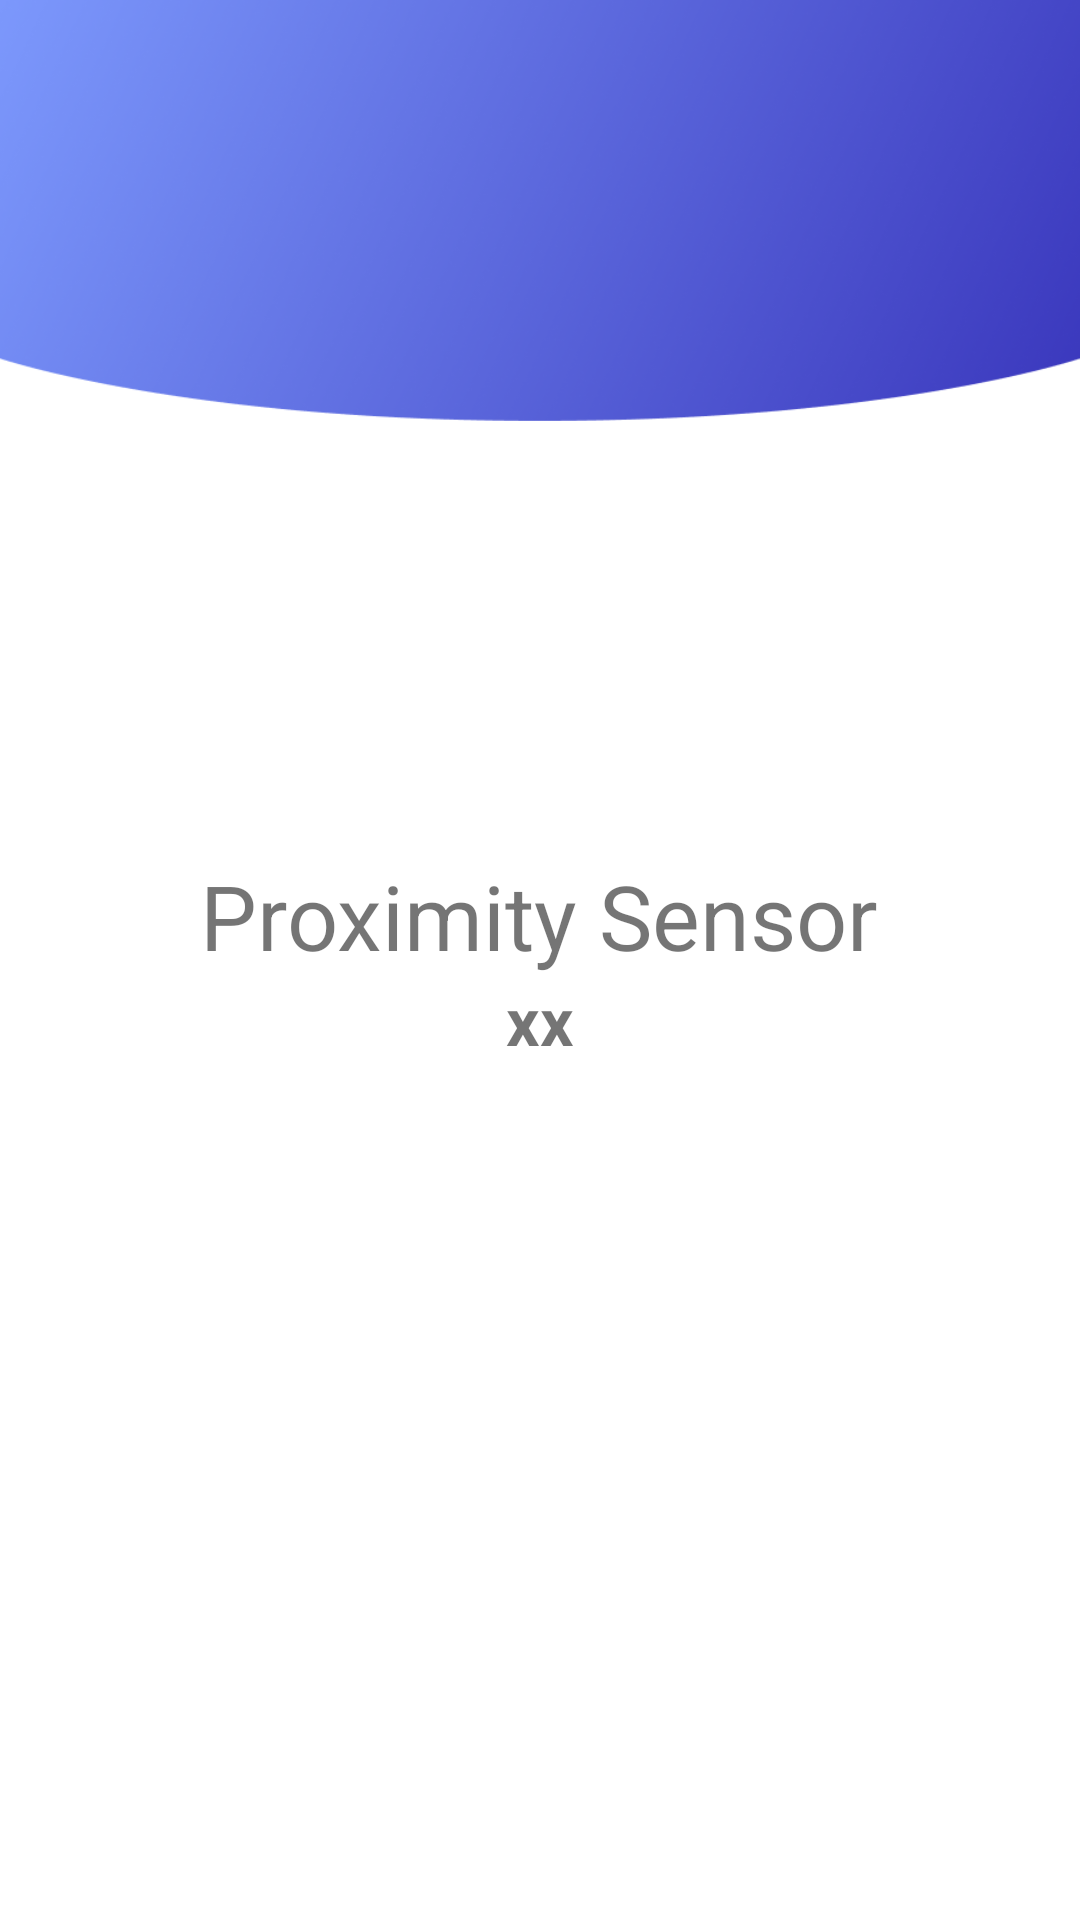

Layout XML and referenced resources for this Android screen:
<!-- AndroidManifest.xml: application theme Theme.RahoolFood -->
<!-- res/layout/activity_my_sensor.xml -->
<?xml version="1.0" encoding="utf-8"?>
<LinearLayout xmlns:android="http://schemas.android.com/apk/res/android"
    xmlns:app="http://schemas.android.com/apk/res-auto"
    xmlns:tools="http://schemas.android.com/tools"
    android:layout_width="match_parent"
    android:orientation="vertical"
    android:gravity="center"
    android:background="@drawable/bgnew"
    android:layout_height="match_parent"
    tools:context=".MySensor">


    <TextView
        android:text="Proximity Sensor"
        android:textSize="30dp"
        android:layout_width="wrap_content"
        android:layout_height="wrap_content"/>

    <TextView
        android:id="@+id/tv_sensor"
        android:textSize="22dp"
        android:textStyle="bold"
        android:text="xx"
        android:layout_width="wrap_content"
        android:layout_height="wrap_content"/>

</LinearLayout>
<!-- resources referenced by this layout -->
<resources>
  <!-- drawable bgnew: png bitmap (drawable-v24, 123444 bytes) -->
  <style name="Theme.RahoolFood" parent="Theme.MaterialComponents.DayNight.NoActionBar">
          
          <item name="colorPrimary">@color/purple_500</item>
          <item name="colorPrimaryVariant">@color/purple_700</item>
          <item name="colorOnPrimary">@color/white</item>
          
          <item name="colorSecondary">@color/teal_200</item>
          <item name="colorSecondaryVariant">@color/teal_700</item>
          <item name="colorOnSecondary">@color/black</item>
          
          <item name="android:statusBarColor">?attr/colorPrimaryVariant</item>
          
      </style>
  <!-- not gathered from this repository: default colours our renderer supplied (Android Studio template values) -->
  <color name="purple_500">#FF6200EE</color>
  <color name="purple_700">#FF3700B3</color>
  <color name="teal_200">#FF03DAC5</color>
  <color name="teal_700">#FF018786</color>
  <color name="black">#FF000000</color>
  <color name="white">#FFFFFFFF</color>
</resources>
